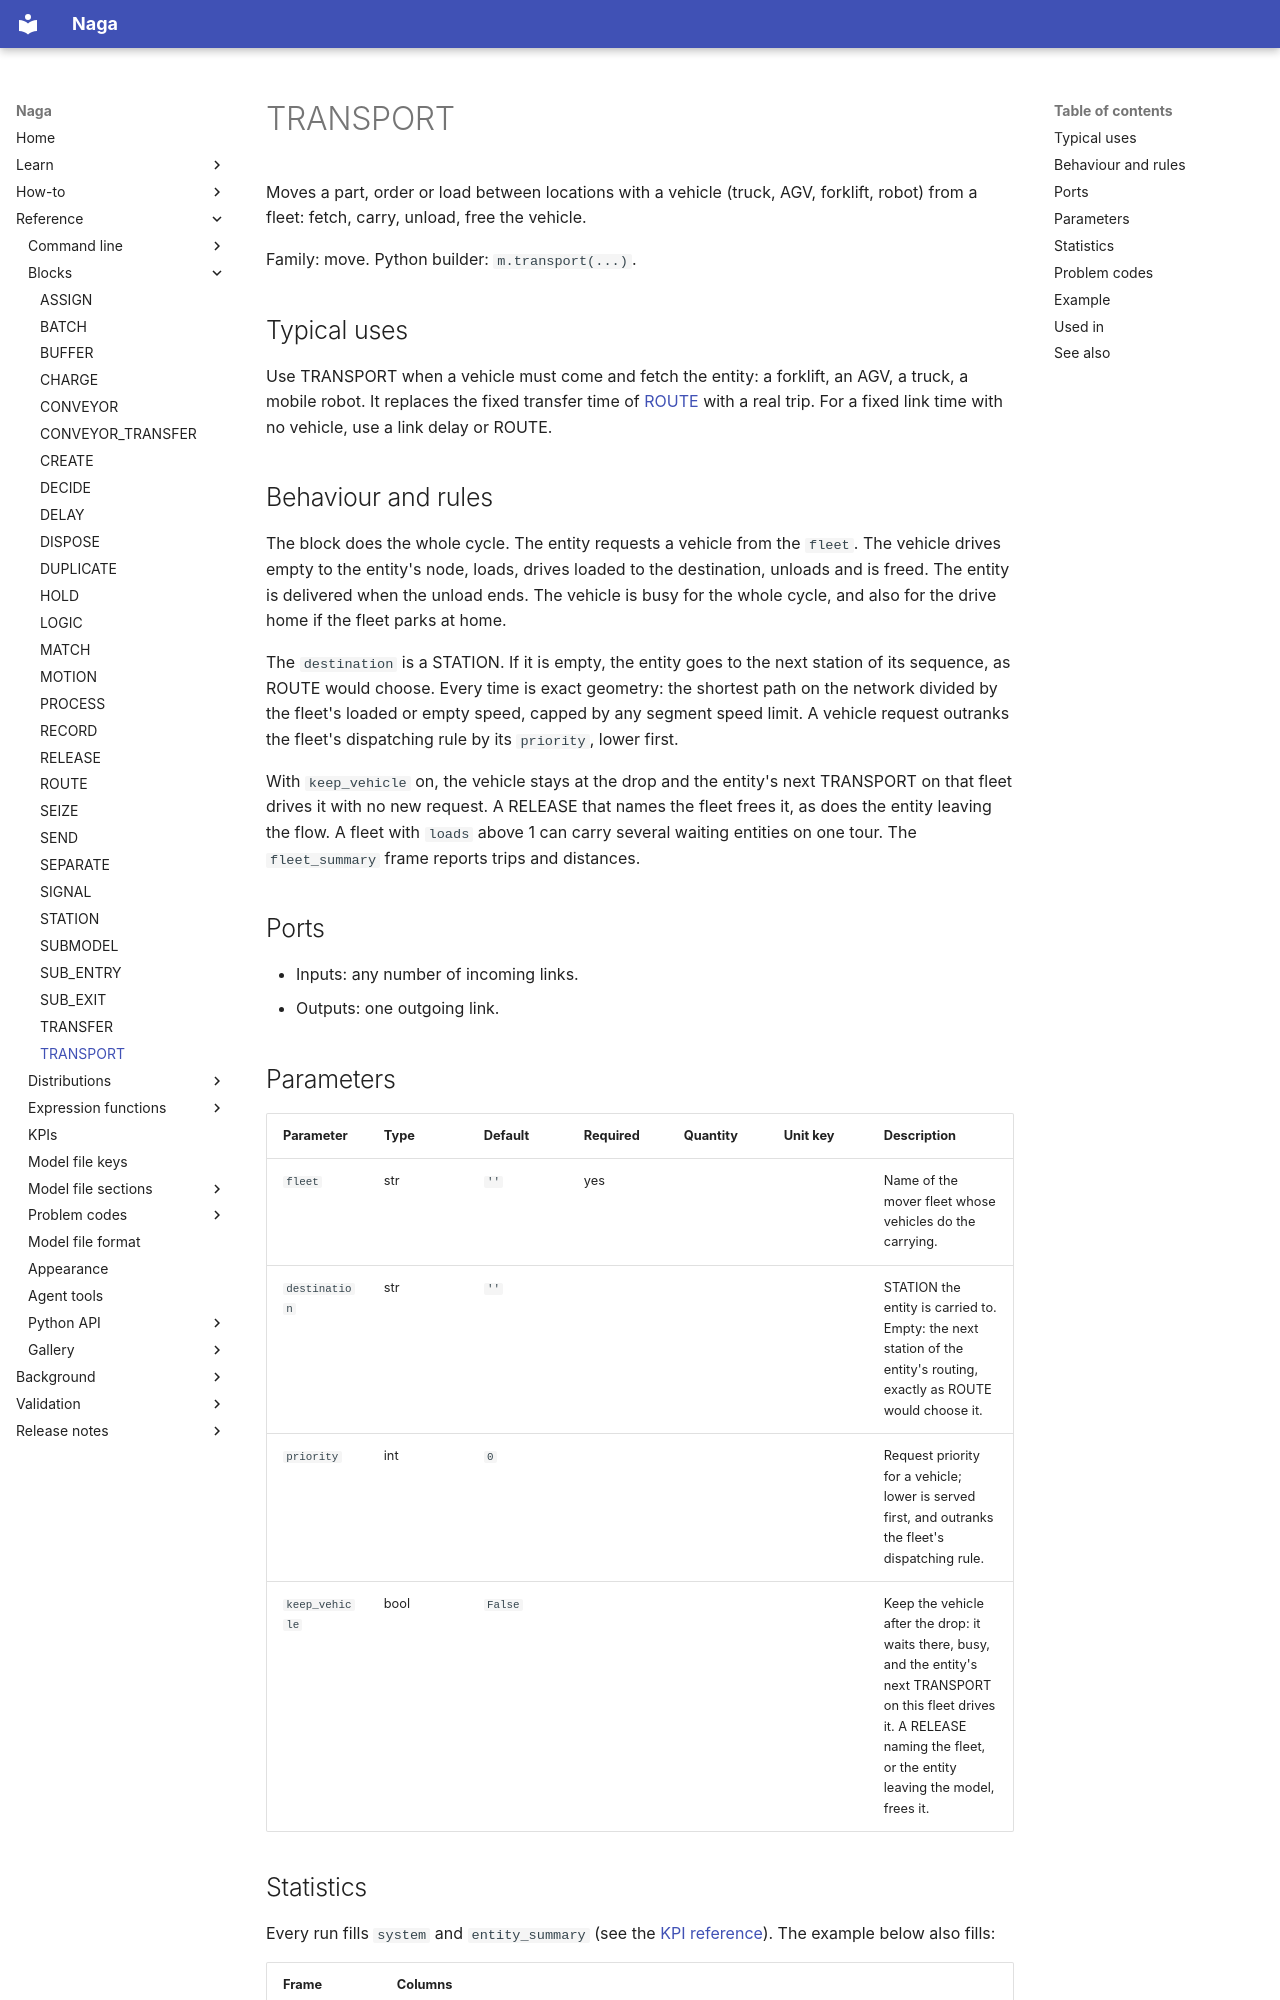

repository: TheMattHub/naga · page: reference/blocks/transport.html · generator: mkdocs

<!-- GENERATED by tools/gen_engine_docs.py -- do not edit by hand. -->
<!-- Regenerate with: python tools/gen_engine_docs.py -->

# TRANSPORT

Moves a part, order or load between locations with a vehicle (truck, AGV, forklift, robot) from a fleet: fetch, carry, unload, free the vehicle.

Family: move. Python builder: `m.transport(...)`.

## Typical uses

Use TRANSPORT when a vehicle must come and fetch the entity: a forklift, an AGV, a truck, a mobile robot. It replaces the fixed transfer time of [ROUTE](route.md) with a real trip. For a fixed link time with no vehicle, use a link delay or ROUTE.

## Behaviour and rules

The block does the whole cycle. The entity requests a vehicle from the `fleet`. The vehicle drives empty to the entity's node, loads, drives loaded to the destination, unloads and is freed. The entity is delivered when the unload ends. The vehicle is busy for the whole cycle, and also for the drive home if the fleet parks at home.

The `destination` is a STATION. If it is empty, the entity goes to the next station of its sequence, as ROUTE would choose. Every time is exact geometry: the shortest path on the network divided by the fleet's loaded or empty speed, capped by any segment speed limit. A vehicle request outranks the fleet's dispatching rule by its `priority`, lower first.

With `keep_vehicle` on, the vehicle stays at the drop and the entity's next TRANSPORT on that fleet drives it with no new request. A RELEASE that names the fleet frees it, as does the entity leaving the flow. A fleet with `loads` above 1 can carry several waiting entities on one tour. The `fleet_summary` frame reports trips and distances.

## Ports

- Inputs: any number of incoming links.
- Outputs: one outgoing link.

## Parameters

| Parameter | Type | Default | Required | Quantity | Unit key | Description |
|---|---|---|---|---|---|---|
| `fleet` | str | `''` | yes |  |  | Name of the mover fleet whose vehicles do the carrying. |
| `destination` | str | `''` |  |  |  | STATION the entity is carried to. Empty: the next station of the entity's routing, exactly as ROUTE would choose it. |
| `priority` | int | `0` |  |  |  | Request priority for a vehicle; lower is served first, and outranks the fleet's dispatching rule. |
| `keep_vehicle` | bool | `False` |  |  |  | Keep the vehicle after the drop: it waits there, busy, and the entity's next TRANSPORT on this fleet drives it. A RELEASE naming the fleet, or the entity leaving the model, frees it. |
